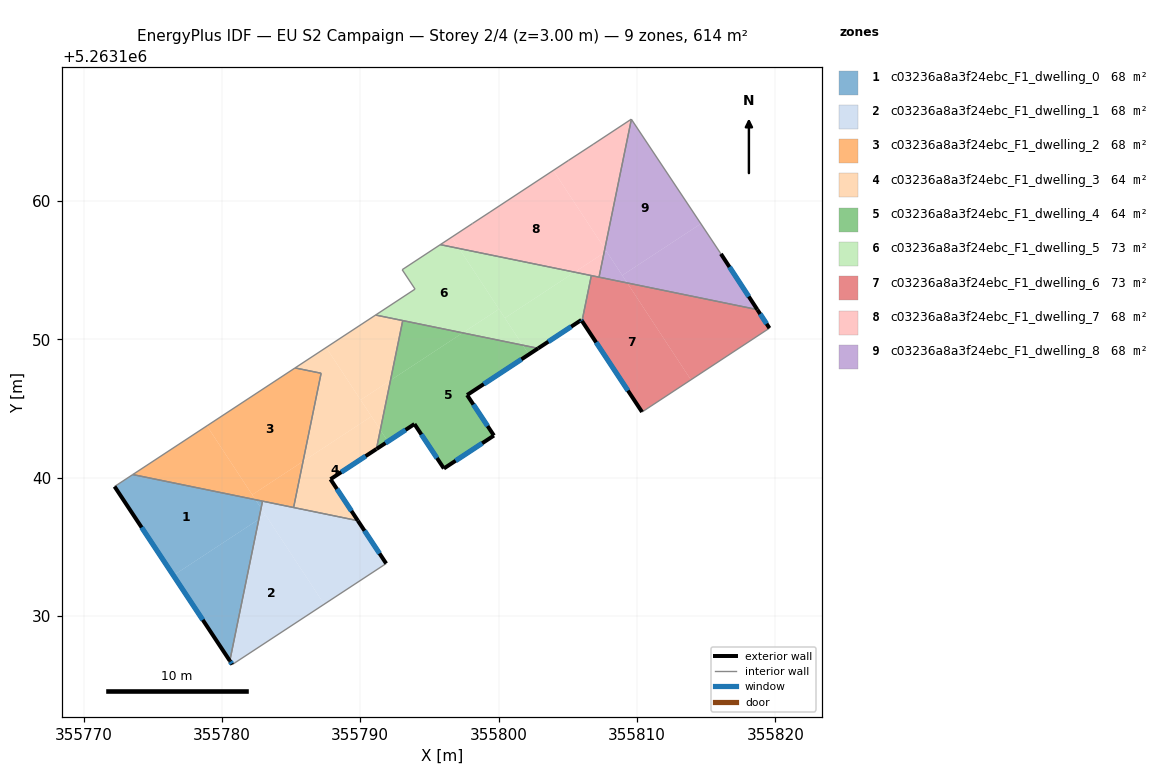
=== STOREY PLAN SPEC (per zone: floor XY polygon, exterior-wall plan segments, windows/doors) ===
zone 1: c03236a8a3f24ebc_F1_dwelling_0  (68.2 m²)
  floor: (355782.42, 5263138.41) (355782.83, 5263137.79) (355782.67, 5263137.00) (355776.49, 5263132.94) (355772.24, 5263139.36) (355773.56, 5263140.23)
  floor: (355782.67, 5263137.00) (355780.57, 5263126.77) (355776.49, 5263132.94)
  floor: (355782.93, 5263138.31) (355782.83, 5263137.80) (355782.43, 5263138.41)
  exterior wall: (355772.24, 5263139.36) – (355780.57, 5263126.77)  [15.1 m]
    window: (355774.20, 5263136.41) – (355778.62, 5263129.73)  [12.7 m²]
  interior walls: 3
zone 2: c03236a8a3f24ebc_F1_dwelling_1  (68.2 m²)
  floor: (355783.15, 5263137.31) (355787.39, 5263130.86) (355780.75, 5263126.50) (355780.57, 5263126.77) (355782.67, 5263137.00)
  floor: (355789.82, 5263136.89) (355791.87, 5263133.80) (355787.39, 5263130.86) (355782.83, 5263137.80) (355782.93, 5263138.31)
  floor: (355782.83, 5263137.79) (355783.15, 5263137.31) (355782.67, 5263137.00)
  exterior wall: (355780.57, 5263126.77) – (355780.75, 5263126.50)  [0.3 m]
    window: (355780.61, 5263126.71) – (355780.71, 5263126.56)  [0.3 m²]
  exterior wall: (355791.87, 5263133.80) – (355789.82, 5263136.89)  [3.7 m]
    window: (355791.39, 5263134.53) – (355790.30, 5263136.17)  [3.1 m²]
  interior walls: 4
zone 3: c03236a8a3f24ebc_F1_dwelling_2  (68.2 m²)
  floor: (355787.17, 5263147.55) (355785.86, 5263141.18) (355782.19, 5263138.77) (355778.92, 5263143.75) (355785.29, 5263147.93)
  floor: (355785.86, 5263141.18) (355785.18, 5263137.85) (355782.43, 5263138.41) (355782.19, 5263138.77)
  floor: (355778.92, 5263143.75) (355782.43, 5263138.41) (355773.56, 5263140.23)
  interior walls: 5
zone 4: c03236a8a3f24ebc_F1_dwelling_3  (63.7 m²)
  floor: (355790.80, 5263144.43) (355791.45, 5263143.45) (355791.16, 5263142.07) (355787.85, 5263139.89) (355789.82, 5263136.89) (355785.18, 5263137.85) (355785.86, 5263141.18)
  floor: (355787.53, 5263149.41) (355790.80, 5263144.43) (355785.86, 5263141.18) (355787.17, 5263147.55) (355785.29, 5263147.93)
  floor: (355793.07, 5263151.35) (355792.18, 5263147.04) (355790.03, 5263145.62) (355787.53, 5263149.41) (355791.11, 5263151.76)
  floor: (355792.18, 5263147.04) (355791.45, 5263143.46) (355790.03, 5263145.62)
  exterior wall: (355787.85, 5263139.89) – (355791.16, 5263142.07)  [4.0 m]
    window: (355788.63, 5263140.40) – (355790.38, 5263141.56)  [3.4 m²]
  exterior wall: (355789.82, 5263136.89) – (355787.85, 5263139.89)  [3.6 m]
    window: (355789.36, 5263137.60) – (355788.31, 5263139.19)  [3.0 m²]
  interior walls: 6
zone 5: c03236a8a3f24ebc_F1_dwelling_4  (63.7 m²)
  floor: (355801.74, 5263149.58) (355802.18, 5263148.91) (355797.72, 5263145.97) (355799.66, 5263143.05) (355796.04, 5263140.67) (355793.91, 5263143.88) (355792.00, 5263142.62) (355791.45, 5263143.46) (355792.18, 5263147.04) (355797.40, 5263150.47)
  floor: (355802.85, 5263149.35) (355802.18, 5263148.91) (355801.74, 5263149.58)
  floor: (355791.45, 5263143.45) (355792.00, 5263142.62) (355791.17, 5263142.08) (355791.16, 5263142.07)
  floor: (355797.40, 5263150.47) (355792.18, 5263147.04) (355793.07, 5263151.35)
  exterior wall: (355797.72, 5263145.97) – (355802.85, 5263149.35)  [6.1 m]
    window: (355798.92, 5263146.77) – (355801.65, 5263148.56)  [5.2 m²]
  exterior wall: (355799.66, 5263143.05) – (355797.72, 5263145.97)  [3.5 m]
    window: (355799.20, 5263143.73) – (355798.17, 5263145.29)  [3.0 m²]
  exterior wall: (355796.04, 5263140.67) – (355799.66, 5263143.05)  [4.3 m]
    window: (355796.89, 5263141.23) – (355798.81, 5263142.49)  [3.7 m²]
  exterior wall: (355793.91, 5263143.88) – (355796.04, 5263140.67)  [3.9 m]
    window: (355794.41, 5263143.12) – (355795.54, 5263141.42)  [3.2 m²]
  exterior wall: (355791.18, 5263142.08) – (355793.91, 5263143.88)  [3.3 m]
    window: (355791.82, 5263142.50) – (355793.27, 5263143.46)  [2.8 m²]
  exterior wall: (355791.16, 5263142.07) – (355791.18, 5263142.08)  [0.0 m]
  interior walls: 2
zone 6: c03236a8a3f24ebc_F1_dwelling_5  (72.8 m²)
  floor: (355806.70, 5263154.61) (355806.02, 5263151.32) (355805.97, 5263151.40) (355802.85, 5263149.35) (355801.74, 5263149.58) (355800.45, 5263151.54) (355805.49, 5263154.85)
  floor: (355797.14, 5263156.56) (355800.02, 5263152.19) (355797.40, 5263150.47) (355791.11, 5263151.76) (355793.96, 5263153.63) (355793.03, 5263155.03) (355795.78, 5263156.84)
  floor: (355805.49, 5263154.85) (355800.45, 5263151.54) (355797.14, 5263156.56)
  floor: (355800.02, 5263152.19) (355801.74, 5263149.58) (355797.40, 5263150.47)
  exterior wall: (355805.97, 5263151.40) – (355806.02, 5263151.32)  [0.1 m]
    window: (355805.98, 5263151.38) – (355806.01, 5263151.34)  [0.1 m²]
  exterior wall: (355802.85, 5263149.35) – (355805.97, 5263151.40)  [3.7 m]
    window: (355803.59, 5263149.83) – (355805.24, 5263150.92)  [3.1 m²]
  interior walls: 7
zone 7: c03236a8a3f24ebc_F1_dwelling_6  (72.8 m²)
  floor: (355818.69, 5263152.15) (355819.57, 5263150.81) (355813.89, 5263147.08) (355809.29, 5263154.07)
  floor: (355809.29, 5263154.07) (355813.89, 5263147.08) (355810.36, 5263144.75) (355806.02, 5263151.32) (355806.70, 5263154.61)
  exterior wall: (355806.02, 5263151.32) – (355810.36, 5263144.75)  [7.9 m]
    window: (355807.04, 5263149.78) – (355809.34, 5263146.29)  [6.6 m²]
  exterior wall: (355819.57, 5263150.81) – (355818.69, 5263152.15)  [1.6 m]
    window: (355819.36, 5263151.12) – (355818.89, 5263151.83)  [1.4 m²]
  interior walls: 4
zone 8: c03236a8a3f24ebc_F1_dwelling_7  (68.2 m²)
  floor: (355803.95, 5263162.21) (355807.67, 5263156.54) (355807.61, 5263156.25) (355805.49, 5263154.85) (355797.14, 5263156.56) (355796.60, 5263157.38) (355798.10, 5263158.36) (355799.38, 5263159.20)
  floor: (355809.58, 5263165.90) (355807.67, 5263156.54) (355803.95, 5263162.21) (355805.03, 5263162.92) (355806.82, 5263164.09)
  floor: (355809.58, 5263165.91) (355809.58, 5263165.90) (355806.82, 5263164.09)
  floor: (355796.60, 5263157.38) (355797.14, 5263156.56) (355795.78, 5263156.84)
  floor: (355807.61, 5263156.25) (355807.25, 5263154.49) (355805.49, 5263154.85)
  interior walls: 8
zone 9: c03236a8a3f24ebc_F1_dwelling_8  (68.2 m²)
  floor: (355809.59, 5263165.90) (355814.61, 5263158.36) (355808.93, 5263154.62) (355807.67, 5263156.54)
  floor: (355815.99, 5263156.28) (355816.06, 5263156.17) (355818.69, 5263152.15) (355809.29, 5263154.07) (355808.93, 5263154.62) (355814.61, 5263158.36)
  floor: (355807.79, 5263156.36) (355809.29, 5263154.07) (355807.25, 5263154.49) (355807.61, 5263156.25)
  floor: (355807.67, 5263156.54) (355807.79, 5263156.36) (355807.61, 5263156.25)
  exterior wall: (355818.69, 5263152.15) – (355816.06, 5263156.17)  [4.8 m]
    window: (355818.07, 5263153.09) – (355816.68, 5263155.23)  [4.1 m²]
  interior walls: 4

=== DERIVED (storey summary) ===
Building: EU S2 Campaign
Storey: 2 of 4  (floor level z = 3.00 m)
Storey gross floor area: 614.2 m²
Zones on this storey: 9
  - c03236a8a3f24ebc_F1_dwelling_0: floor 68.2 m²; exterior wall 15.1 m (45.3 m²); 1 window(s) 12.7 m²; WWR 28.1%
  - c03236a8a3f24ebc_F1_dwelling_1: floor 68.2 m²; exterior wall 4.0 m (12.1 m²); 2 window(s) 3.4 m²; WWR 28.1%
  - c03236a8a3f24ebc_F1_dwelling_2: floor 68.2 m²
  - c03236a8a3f24ebc_F1_dwelling_3: floor 63.7 m²; exterior wall 7.6 m (22.7 m²); 2 window(s) 6.4 m²; WWR 28.1%
  - c03236a8a3f24ebc_F1_dwelling_4: floor 63.7 m²; exterior wall 21.1 m (63.4 m²); 5 window(s) 17.8 m²; WWR 28.1%
  - c03236a8a3f24ebc_F1_dwelling_5: floor 72.8 m²; exterior wall 3.8 m (11.5 m²); 2 window(s) 3.2 m²; WWR 28.1%
  - c03236a8a3f24ebc_F1_dwelling_6: floor 72.8 m²; exterior wall 9.5 m (28.4 m²); 2 window(s) 8.0 m²; WWR 28.1%
  - c03236a8a3f24ebc_F1_dwelling_7: floor 68.2 m²
  - c03236a8a3f24ebc_F1_dwelling_8: floor 68.2 m²; exterior wall 4.8 m (14.4 m²); 1 window(s) 4.1 m²; WWR 28.1%
Zone adjacency (shared interzone walls):
  - c03236a8a3f24ebc_F1_dwelling_0 ↔ c03236a8a3f24ebc_F1_dwelling_1
  - c03236a8a3f24ebc_F1_dwelling_0 ↔ c03236a8a3f24ebc_F1_dwelling_2
  - c03236a8a3f24ebc_F1_dwelling_1 ↔ c03236a8a3f24ebc_F1_dwelling_2
  - c03236a8a3f24ebc_F1_dwelling_1 ↔ c03236a8a3f24ebc_F1_dwelling_3
  - c03236a8a3f24ebc_F1_dwelling_2 ↔ c03236a8a3f24ebc_F1_dwelling_3
  - c03236a8a3f24ebc_F1_dwelling_3 ↔ c03236a8a3f24ebc_F1_dwelling_4
  - c03236a8a3f24ebc_F1_dwelling_3 ↔ c03236a8a3f24ebc_F1_dwelling_5
  - c03236a8a3f24ebc_F1_dwelling_4 ↔ c03236a8a3f24ebc_F1_dwelling_5
  - c03236a8a3f24ebc_F1_dwelling_5 ↔ c03236a8a3f24ebc_F1_dwelling_6
  - c03236a8a3f24ebc_F1_dwelling_5 ↔ c03236a8a3f24ebc_F1_dwelling_7
  - c03236a8a3f24ebc_F1_dwelling_6 ↔ c03236a8a3f24ebc_F1_dwelling_7
  - c03236a8a3f24ebc_F1_dwelling_6 ↔ c03236a8a3f24ebc_F1_dwelling_8
  - c03236a8a3f24ebc_F1_dwelling_7 ↔ c03236a8a3f24ebc_F1_dwelling_8